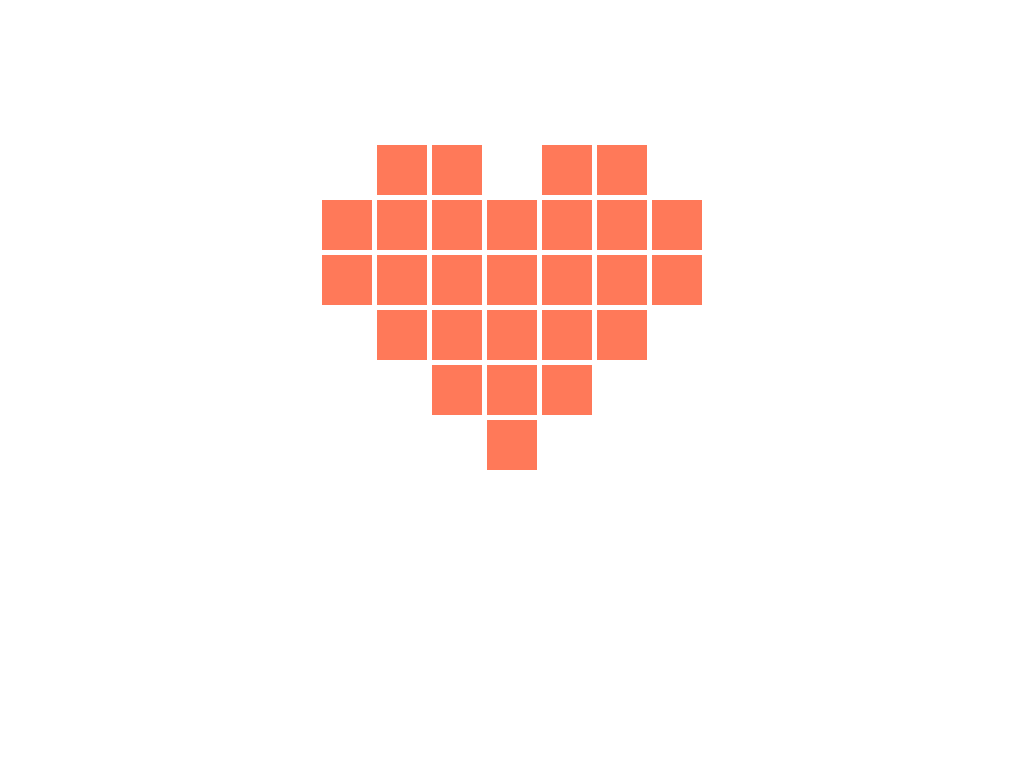

Recreate this image using only HTML and CSS.

<!DOCTYPE html>
<html>
<head>
	<meta charset="utf-8">
	<meta name="author" content="Nicla Marino"/>
	<title>Pure CSS Beating pixel heart</title>
	<style>
	
	#heart {margin: auto;
		margin-top: 200px;
		animation: beat 0.60s infinite alternate;
		width: 50px;
		height: 50px;
		background: #ff7959;
		color: #ff7959;
		box-shadow:55px 55px, -55px 55px, 55px 0px, -55px 0px, 0px 55px, 0px 55px, 110px 0px, -110px 0px, 165px 0px, -165px 0px, -55px -55px, 55px -55px, -110px -55px, 110px -55px,
		-55px 110px, 55px 110px, -110px 110px, 110px 110px, -110px 55px, 110px 55px, -165px 55px, 165px 55px, 0px 165px, 0px 110px, 55px 165px, -55px 165px, 0px 220px;
	}

	@keyframes beat {
		to { transform: scale(1.04); box-shadow:55px 55px #ffa678, -55px 55px #f39564, 55px 0px #ff9059, -55px 0px #ffa678, 0px 55px #ffa678, 0px 55px, 110px 0px, -110px 0px, 165px 0px, -165px 0px #ff9059, -55px -55px #ff9059, 55px -55px #ffa678, -110px -55px #f39564, 110px -55px #f39564,
			-55px 110px #ff9059, 55px 110px, -110px 110px #ffa678, 110px 110px #ffa678, -110px 55px #f39564, 110px 55px #f39564, -165px 55px #ff9059, 165px 55px #ff9059, 0px 165px #ff9059, 0px 110px, 55px 165px #ffa678, -55px 165px #ff9059, 0px 220px #f39564;}

		}      		
	</style>
	<body>

		<div id="heart"></div>

	</body>